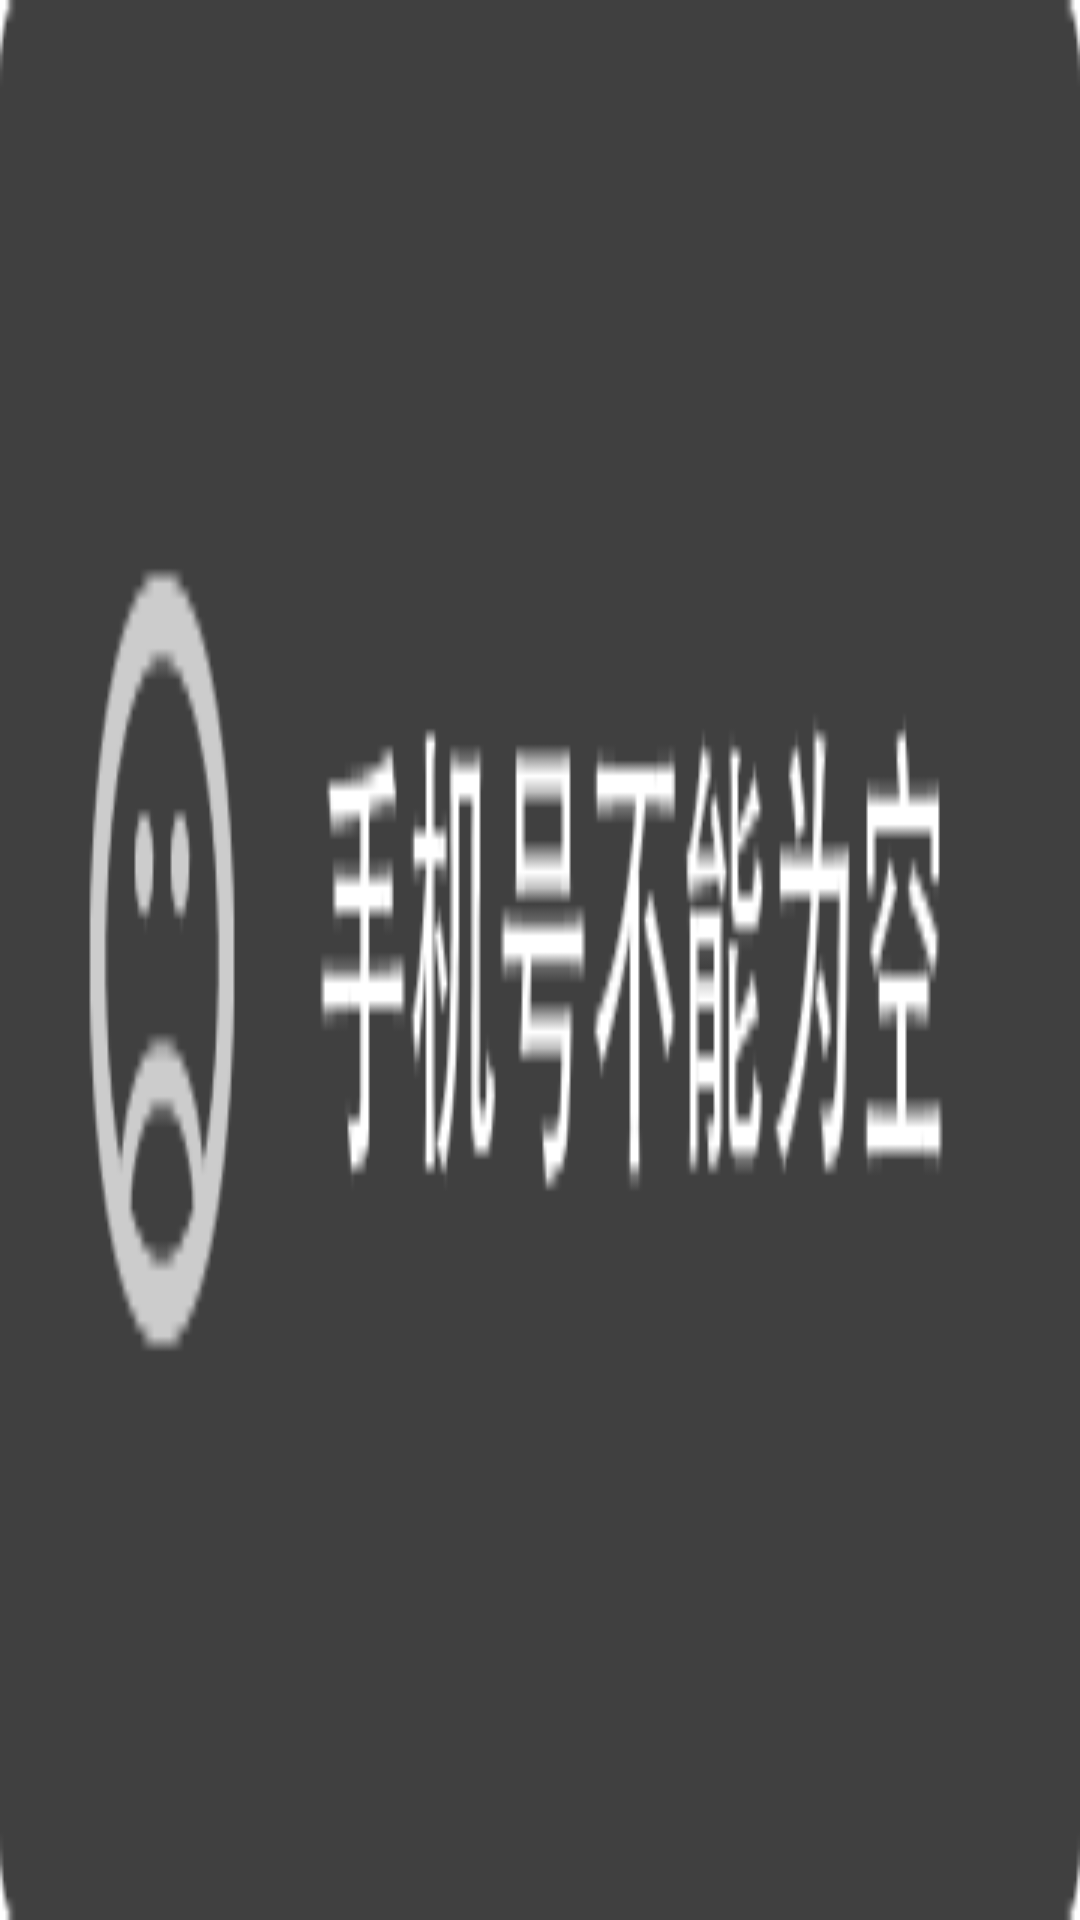

Write the Android layout XML for this screen, with the resource values it uses.
<!-- AndroidManifest.xml: fallback theme Theme.MaterialComponents.DayNight.NoActionBar -->
<!-- res/layout/dialog.xml -->
<?xml version="1.0" encoding="utf-8"?>

<LinearLayout xmlns:android="http://schemas.android.com/apk/res/android"
    android:id="@+id/dialog_layout"
    android:layout_width="180dp"
    android:layout_height="60dp"
    android:background="@drawable/dialog"
    android:orientation="vertical" >

</LinearLayout>
<!-- resources referenced by this layout -->
<resources>
  <!-- drawable dialog: png bitmap (drawable-mdpi, 9646 bytes) -->
</resources>
